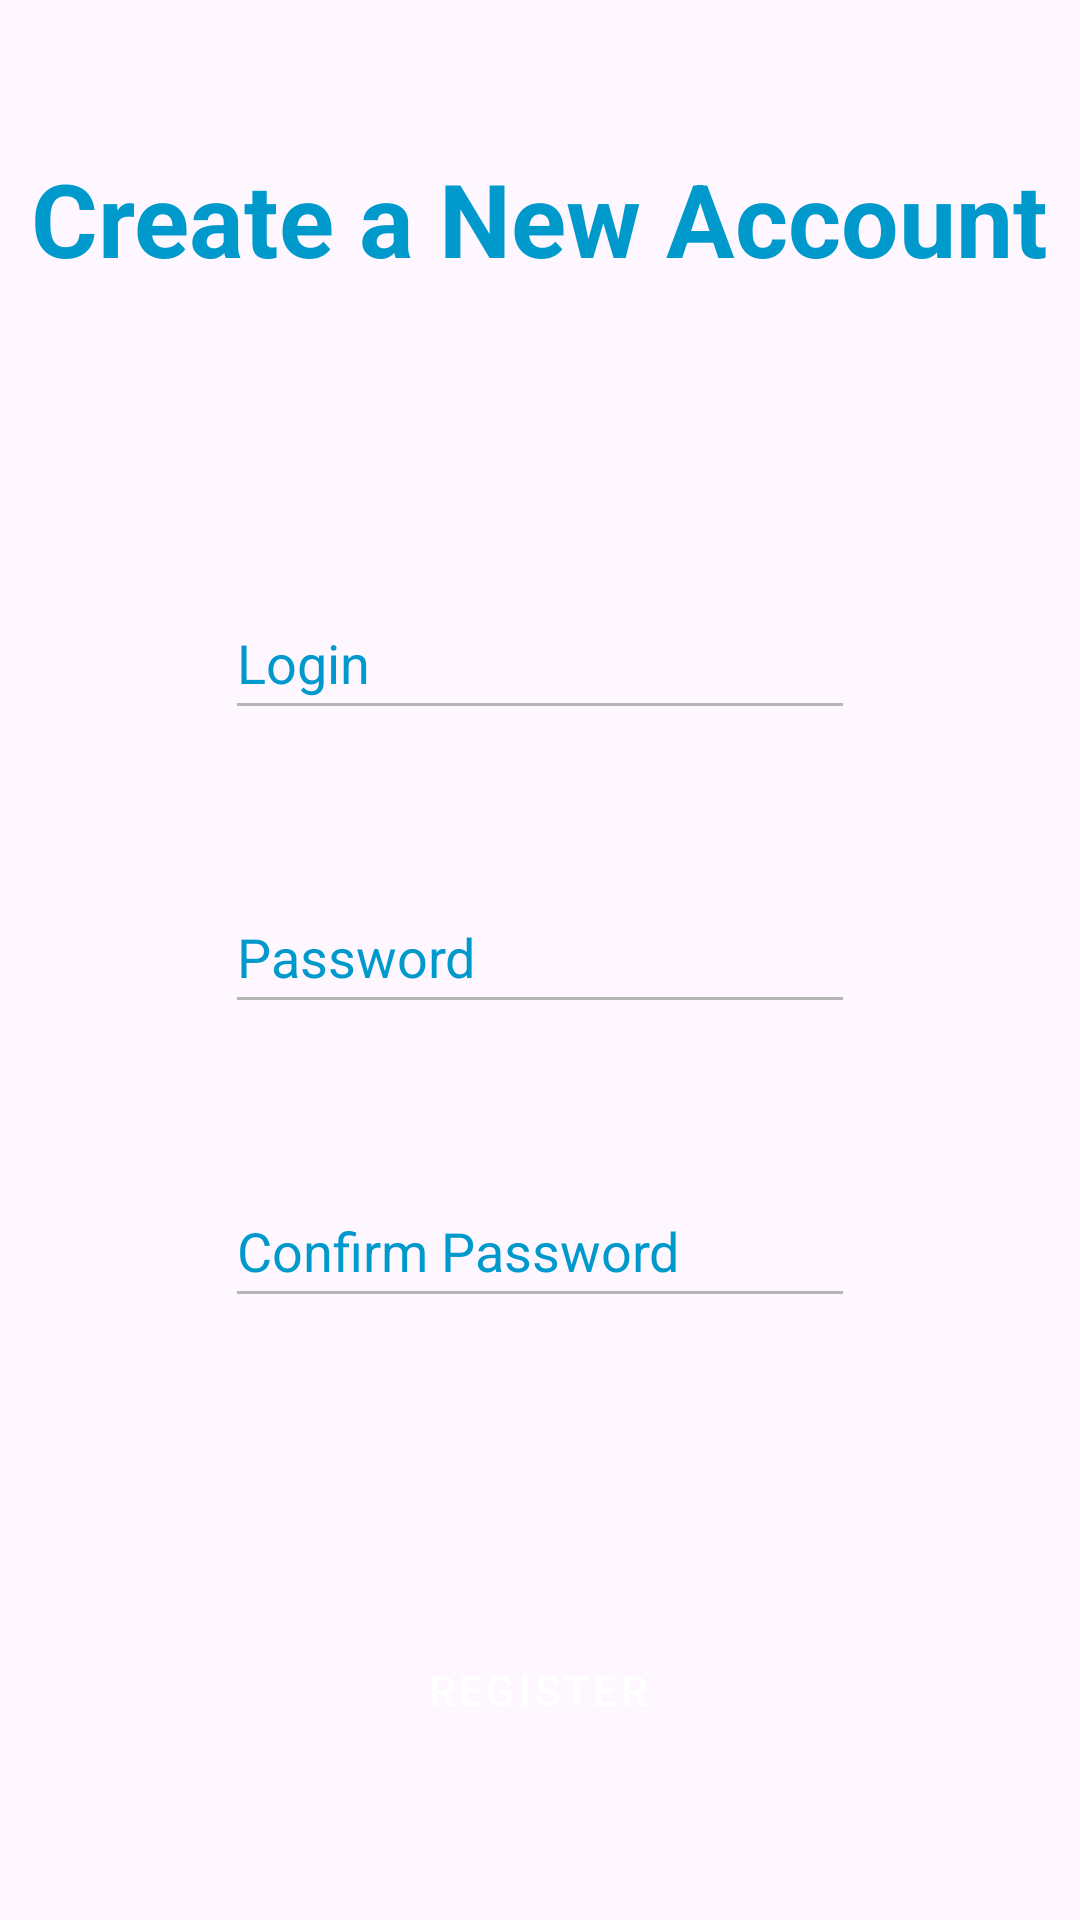

Here is an Android app screen rendered from its layout file. Give the layout XML and the strings, colors and styles it references.
<!-- AndroidManifest.xml: application theme Theme.FeedArticlesJetpack -->
<!-- res/layout/fragment_register.xml -->
<?xml version="1.0" encoding="utf-8"?>
<androidx.constraintlayout.widget.ConstraintLayout xmlns:android="http://schemas.android.com/apk/res/android"
    xmlns:app="http://schemas.android.com/apk/res-auto"
    xmlns:tools="http://schemas.android.com/tools"
    android:id="@+id/frameLayout3"
    android:layout_width="match_parent"
    android:layout_height="match_parent"
    tools:context=".ui.register.RegisterFragment">

    <TextView
        android:id="@+id/tv_titlePage_register_fragment"
        android:layout_width="wrap_content"
        android:layout_height="wrap_content"
        android:layout_marginTop="50dp"
        android:text="@string/tv_titlePage_register_fragment"
        android:textColor="#0099CC"
        android:textSize="34sp"
        android:textStyle="bold"
        app:layout_constraintEnd_toEndOf="parent"
        app:layout_constraintStart_toStartOf="parent"
        app:layout_constraintTop_toTopOf="parent" />

    <EditText
        android:id="@+id/et_login_register_fragment"
        android:layout_width="wrap_content"
        android:layout_height="wrap_content"
        android:layout_marginTop="100dp"
        android:autofillHints="login"
        android:backgroundTint="#B6B6B6"
        android:ems="10"
        android:hint="@string/et_login_register_fragment"
        android:inputType="text"
        android:minHeight="48dp"
        android:textColor="#0099CC"
        android:textColorHint="#0099CC"
        app:layout_constraintEnd_toEndOf="parent"
        app:layout_constraintStart_toStartOf="parent"
        app:layout_constraintTop_toBottomOf="@+id/tv_titlePage_register_fragment" />

    <EditText
        android:id="@+id/et_password_register_fragment"
        android:layout_width="wrap_content"
        android:layout_height="wrap_content"
        android:layout_marginTop="50dp"
        android:autofillHints="password"
        android:backgroundTint="#B6B6B6"
        android:ems="10"
        android:hint="@string/et_password_register_fragment"
        android:inputType="textPassword"
        android:minHeight="48dp"
        android:textColor="#0099CC"
        android:textColorHint="#0099CC"
        app:layout_constraintEnd_toEndOf="parent"
        app:layout_constraintStart_toStartOf="parent"
        app:layout_constraintTop_toBottomOf="@+id/et_login_register_fragment" />

    <EditText
        android:id="@+id/et_confirm_password_register_fragment"
        android:layout_width="wrap_content"
        android:layout_height="wrap_content"
        android:layout_marginTop="50dp"
        android:autofillHints="confirm password"
        android:backgroundTint="#B6B6B6"
        android:ems="10"
        android:hint="@string/et_confirm_password_register_fragment"
        android:inputType="textPassword"
        android:minHeight="48dp"
        android:textColor="#0099CC"
        android:textColorHint="#0099CC"
        app:layout_constraintEnd_toEndOf="parent"
        app:layout_constraintStart_toStartOf="parent"
        app:layout_constraintTop_toBottomOf="@+id/et_password_register_fragment" />

    <Button
        android:id="@+id/btn_submit_register_fragment"
        style="@style/CustomMaterialButton"
        android:layout_width="wrap_content"
        android:layout_height="wrap_content"
        android:layout_marginTop="100dp"
        android:background="@drawable/button_background"
        android:paddingStart="46dp"
        android:paddingEnd="46dp"
        android:text="@string/btn_submit_register_fragment"
        android:textColor="#FFFFFF"
        app:layout_constraintEnd_toEndOf="parent"
        app:layout_constraintHorizontal_bias="0.497"
        app:layout_constraintStart_toStartOf="parent"
        app:layout_constraintTop_toBottomOf="@+id/et_confirm_password_register_fragment" />

</androidx.constraintlayout.widget.ConstraintLayout>
<!-- resources referenced by this layout -->
<resources>
  <string name="btn_submit_register_fragment">Register</string>
  <string name="et_confirm_password_register_fragment">Confirm Password</string>
  <string name="et_login_register_fragment">Login</string>
  <string name="et_password_register_fragment">Password</string>
  <string name="tv_titlePage_register_fragment">Create a New Account</string>
  <style name="CustomMaterialButton" parent="Widget.MaterialComponents.Button">
          <item name="backgroundTint">#0099CC</item> 
      </style>
  <style name="Theme.FeedArticlesJetpack" parent="Base.Theme.FeedArticlesJetpack" />
  <style name="Base.Theme.FeedArticlesJetpack" parent="Theme.Material3.DayNight.NoActionBar">
          
          
      </style>
</resources>
